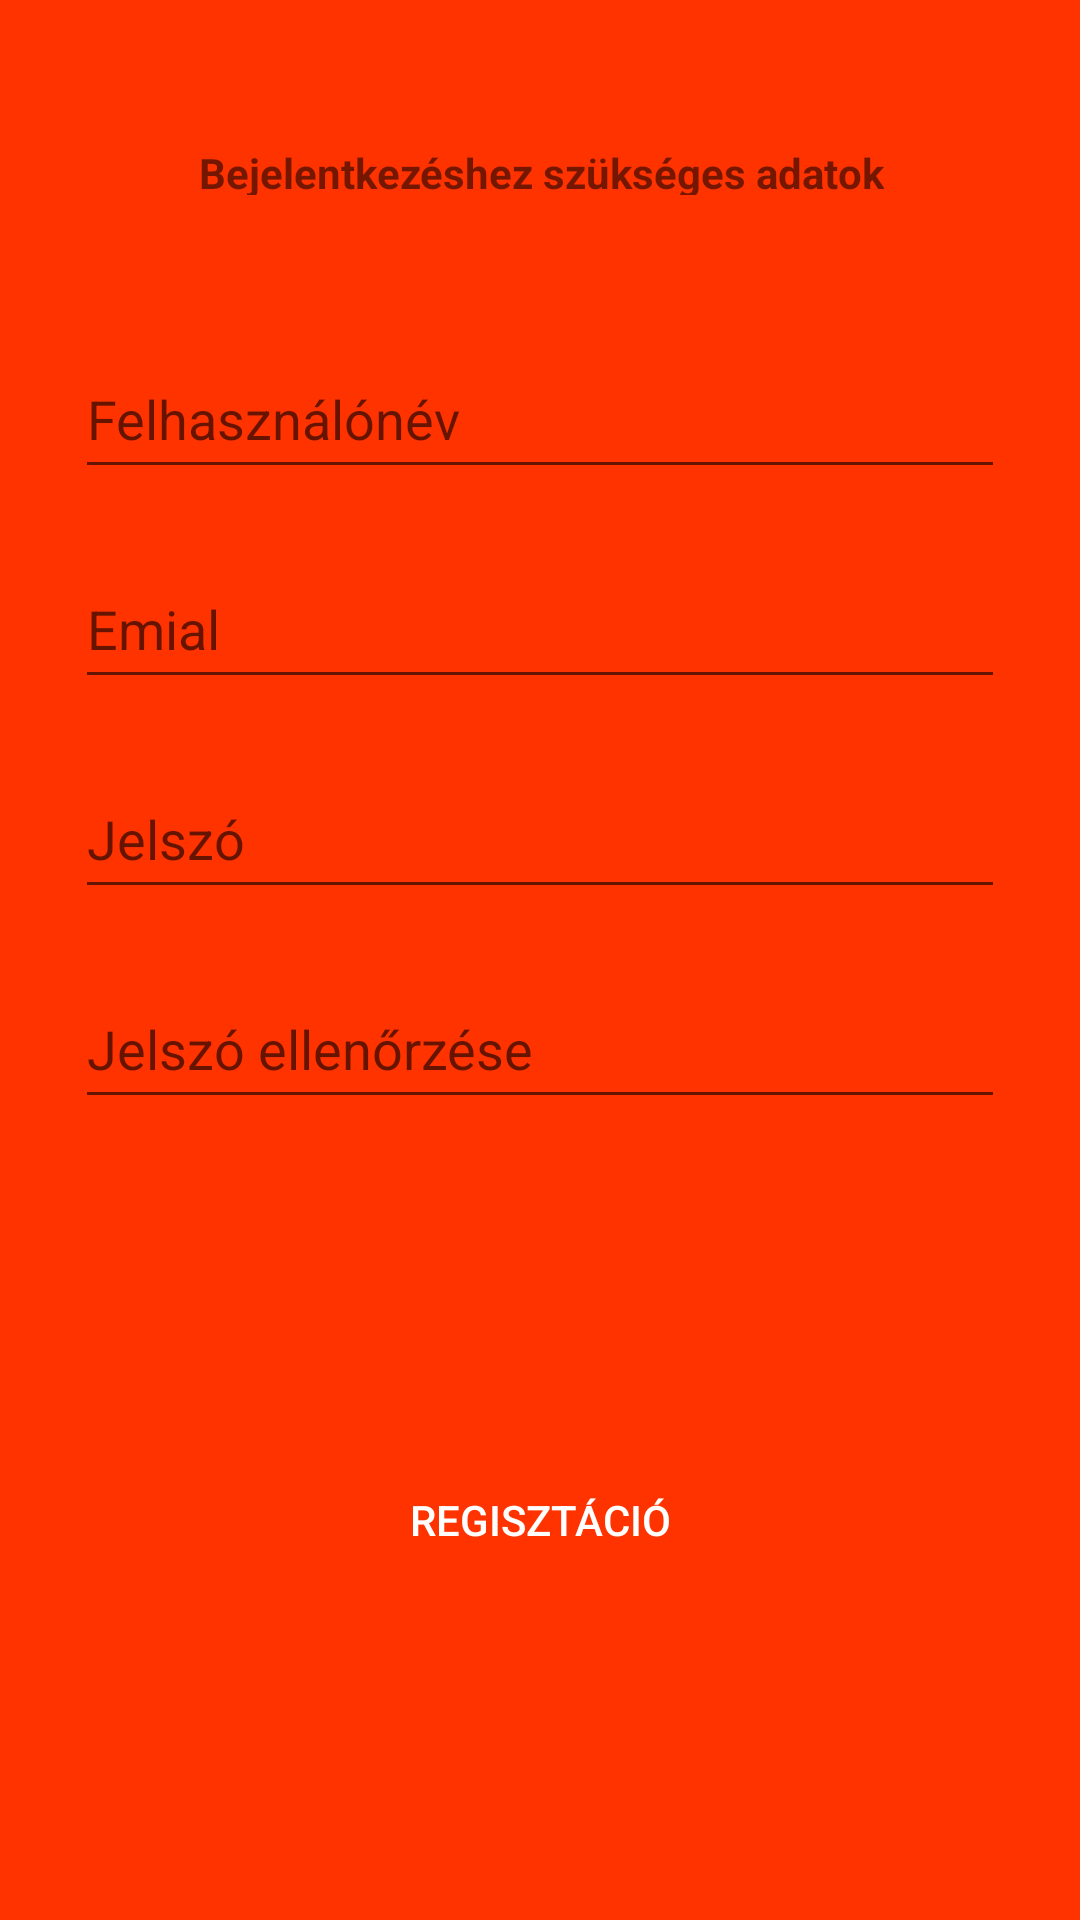

Produce the Android XML layout that renders to this screen, including the resource entries it uses.
<!-- AndroidManifest.xml: application theme AppTheme.NoActionBar -->
<!-- res/layout/activity_register_logininfo.xml -->
<?xml version="1.0" encoding="utf-8"?>
<android.support.constraint.ConstraintLayout xmlns:android="http://schemas.android.com/apk/res/android"
    xmlns:app="http://schemas.android.com/apk/res-auto"
    xmlns:tools="http://schemas.android.com/tools"
    android:layout_width="match_parent"
    android:layout_height="match_parent"
    android:background="@color/primaryRed">

    <EditText
        android:id="@+id/txt_email_reg"
        android:layout_width="310dp"
        android:layout_height="50dp"
        android:layout_marginTop="20dp"
        android:hint="Emial"
        app:layout_constraintEnd_toEndOf="parent"
        app:layout_constraintLeft_toLeftOf="parent"
        app:layout_constraintRight_toRightOf="parent"
        app:layout_constraintStart_toStartOf="parent"
        app:layout_constraintTop_toBottomOf="@+id/txt_username_reg" />

    <EditText
        android:id="@+id/txt_username_reg"
        android:layout_width="310dp"
        android:layout_height="50dp"
        android:layout_marginTop="48dp"
        android:hint="Felhasználónév"
        app:layout_constraintLeft_toLeftOf="parent"
        app:layout_constraintRight_toRightOf="parent"
        app:layout_constraintTop_toBottomOf="@+id/textView4" />

    <EditText
        android:id="@+id/txt_password_reg"
        android:layout_width="310dp"
        android:layout_height="50dp"
        android:layout_marginTop="20dp"
        android:hint="Jelszó"
        android:inputType="textPassword"
        app:layout_constraintEnd_toEndOf="parent"
        app:layout_constraintLeft_toLeftOf="parent"
        app:layout_constraintRight_toRightOf="parent"
        app:layout_constraintStart_toStartOf="parent"
        app:layout_constraintTop_toBottomOf="@+id/txt_email_reg" />

    <EditText
        android:id="@+id/txt_pw_again"
        android:layout_width="310dp"
        android:layout_height="50dp"
        android:layout_marginTop="20dp"
        android:hint="Jelszó ellenőrzése"
        app:layout_constraintEnd_toEndOf="parent"
        app:layout_constraintLeft_toLeftOf="parent"
        app:layout_constraintRight_toRightOf="parent"
        app:layout_constraintStart_toStartOf="parent"
        app:layout_constraintTop_toBottomOf="@+id/txt_password_reg" />

    <Button
        android:id="@+id/btn_register"
        android:layout_width="wrap_content"
        android:layout_height="wrap_content"
        android:layout_marginBottom="8dp"
        android:layout_marginEnd="8dp"
        android:layout_marginStart="8dp"
        android:layout_marginTop="8dp"
        android:background="@drawable/button_shape"
        android:text="Regisztáció"
        android:textColor="#FFFFFF"
        app:layout_constraintBottom_toBottomOf="parent"
        app:layout_constraintEnd_toEndOf="parent"
        app:layout_constraintStart_toStartOf="parent"
        app:layout_constraintTop_toBottomOf="@+id/txt_pw_again" />

    <TextView
        android:id="@+id/textView4"
        android:layout_width="wrap_content"
        android:layout_height="17dp"
        android:layout_marginBottom="8dp"
        android:layout_marginTop="48dp"
        android:text="Bejelentkezéshez szükséges adatok"
        android:textStyle="bold"
        app:layout_constraintBottom_toTopOf="@+id/txt_surname_reg"
        app:layout_constraintEnd_toEndOf="parent"
        app:layout_constraintHorizontal_bias="0.503"
        app:layout_constraintLeft_toLeftOf="parent"
        app:layout_constraintRight_toRightOf="parent"
        app:layout_constraintStart_toStartOf="parent"
        app:layout_constraintTop_toTopOf="parent"
        app:layout_constraintVertical_bias="0.0" />

</android.support.constraint.ConstraintLayout>
<!-- resources referenced by this layout -->
<resources>
  <color name="primaryRed">#ff3300</color>
  <style name="AppTheme.NoActionBar">
          <item name="windowActionBar">false</item>
          <item name="windowNoTitle">true</item>
      </style>
</resources>
